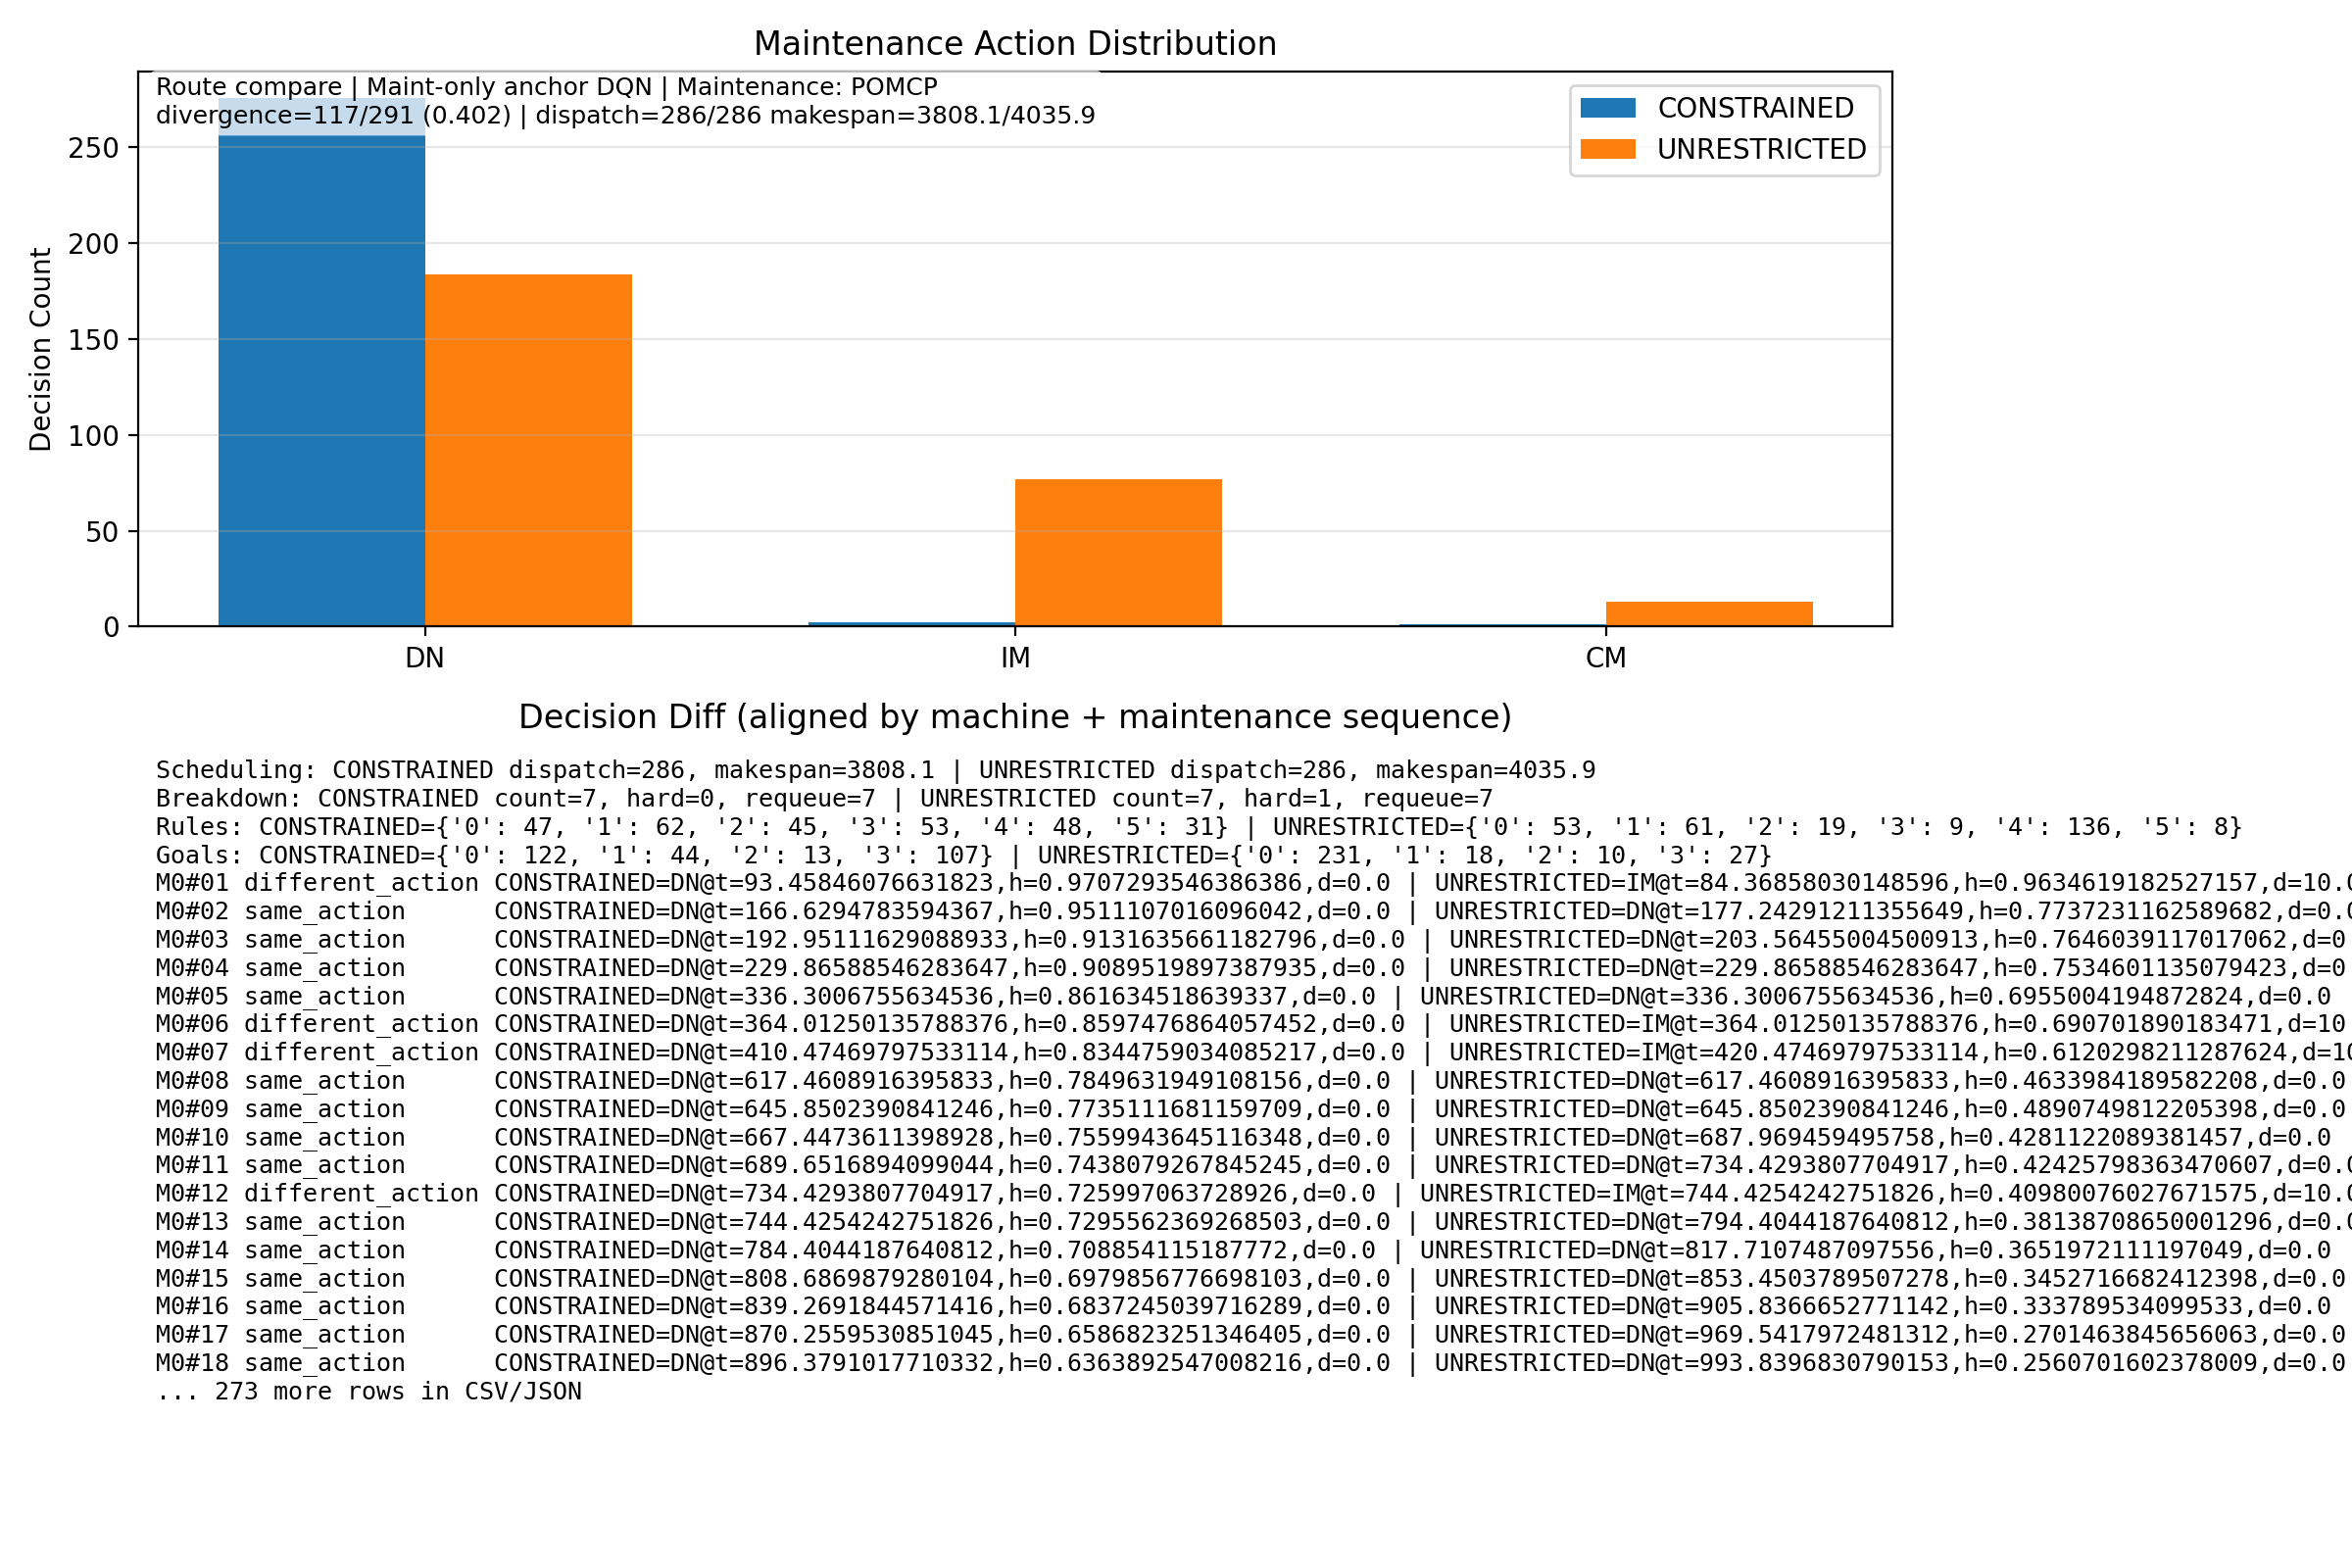

Values plotted in this chart, from the file beside it:
mid, maint_seq_machine, status, primary_mode, compare_mode, primary_action, compare_action, primary_time, compare_time, primary_h, compare_h, primary_duration, compare_duration
0, 1, different_action, CONSTRAINED, UNRESTRICTED, DN, IM, 93.46, 84.37, 0.9707, 0.9635, 0.0, 10.0
0, 2, same_action, CONSTRAINED, UNRESTRICTED, DN, DN, 166.6, 177.2, 0.9511, 0.7737, 0.0, 0.0
0, 3, same_action, CONSTRAINED, UNRESTRICTED, DN, DN, 193, 203.6, 0.9132, 0.7646, 0.0, 0.0
0, 4, same_action, CONSTRAINED, UNRESTRICTED, DN, DN, 229.9, 229.9, 0.909, 0.7535, 0.0, 0.0
0, 5, same_action, CONSTRAINED, UNRESTRICTED, DN, DN, 336.3, 336.3, 0.8616, 0.6955, 0.0, 0.0
0, 6, different_action, CONSTRAINED, UNRESTRICTED, DN, IM, 364, 364, 0.8597, 0.6907, 0.0, 10.0
0, 7, different_action, CONSTRAINED, UNRESTRICTED, DN, IM, 410.5, 420.5, 0.8345, 0.612, 0.0, 10.0
0, 8, same_action, CONSTRAINED, UNRESTRICTED, DN, DN, 617.5, 617.5, 0.785, 0.4634, 0.0, 0.0
0, 9, same_action, CONSTRAINED, UNRESTRICTED, DN, DN, 645.9, 645.9, 0.7735, 0.4891, 0.0, 0.0
0, 10, same_action, CONSTRAINED, UNRESTRICTED, DN, DN, 667.4, 688, 0.756, 0.4281, 0.0, 0.0
0, 11, same_action, CONSTRAINED, UNRESTRICTED, DN, DN, 689.7, 734.4, 0.7438, 0.4243, 0.0, 0.0
0, 12, different_action, CONSTRAINED, UNRESTRICTED, DN, IM, 734.4, 744.4, 0.726, 0.4098, 0.0, 10.0
0, 13, same_action, CONSTRAINED, UNRESTRICTED, DN, DN, 744.4, 794.4, 0.7296, 0.3814, 0.0, 0.0
0, 14, same_action, CONSTRAINED, UNRESTRICTED, DN, DN, 784.4, 817.7, 0.7089, 0.3652, 0.0, 0.0
0, 15, same_action, CONSTRAINED, UNRESTRICTED, DN, DN, 808.7, 853.5, 0.698, 0.3453, 0.0, 0.0
0, 16, same_action, CONSTRAINED, UNRESTRICTED, DN, DN, 839.3, 905.8, 0.6837, 0.3338, 0.0, 0.0
0, 17, same_action, CONSTRAINED, UNRESTRICTED, DN, DN, 870.3, 969.5, 0.6587, 0.2701, 0.0, 0.0
0, 18, same_action, CONSTRAINED, UNRESTRICTED, DN, DN, 896.4, 993.8, 0.6364, 0.2561, 0.0, 0.0
0, 19, same_action, CONSTRAINED, UNRESTRICTED, DN, DN, 960.1, 1092, 0.6104, 0.2331, 0.0, 0.0
0, 20, same_action, CONSTRAINED, UNRESTRICTED, DN, DN, 992.8, 1125, 0.592, 0.231, 0.0, 0.0
0, 21, same_action, CONSTRAINED, UNRESTRICTED, DN, DN, 1070, 1169, 0.5391, 0.19, 0.0, 0.0
0, 22, same_action, CONSTRAINED, UNRESTRICTED, DN, DN, 1094, 1269, 0.5571, 0.1602, 0.0, 0.0
0, 23, same_action, CONSTRAINED, UNRESTRICTED, DN, DN, 1116, 1320, 0.5532, 0.1227, 0.0, 0.0
0, 24, same_action, CONSTRAINED, UNRESTRICTED, DN, DN, 1160, 1458, 0.4963, 0.125, 0.0, 0.0
0, 25, different_action, CONSTRAINED, UNRESTRICTED, DN, CM, 1233, 1564, 0.4802, 0.1057, 0.0, 20.0
0, 26, different_action, CONSTRAINED, UNRESTRICTED, DN, CM, 1284, 1693, 0.4359, 0.9708, 0.0, 20.0
0, 27, same_action, CONSTRAINED, UNRESTRICTED, DN, DN, 1335, 1753, 0.4206, 0.9842, 0.0, 0.0
0, 28, same_action, CONSTRAINED, UNRESTRICTED, DN, DN, 1458, 1917, 0.405, 0.9157, 0.0, 0.0
0, 29, different_action, CONSTRAINED, UNRESTRICTED, DN, IM, 1695, 1949, 0.4027, 0.9307, 0.0, 10.0
0, 30, same_action, CONSTRAINED, UNRESTRICTED, DN, DN, 1899, 2213, 0.3417, 0.7931, 0.0, 0.0
0, 31, same_action, CONSTRAINED, UNRESTRICTED, DN, DN, 1957, 2278, 0.3027, 0.7477, 0.0, 0.0
0, 32, same_action, CONSTRAINED, UNRESTRICTED, DN, DN, 1988, 2305, 0.2904, 0.7278, 0.0, 0.0
0, 33, same_action, CONSTRAINED, UNRESTRICTED, DN, DN, 2163, 2322, 0.2931, 0.7218, 0.0, 0.0
0, 34, same_action, CONSTRAINED, UNRESTRICTED, DN, DN, 2213, 2363, 0.2618, 0.7217, 0.0, 0.0
0, 35, different_action, CONSTRAINED, UNRESTRICTED, DN, IM, 2286, 2375, 0.2471, 0.73, 0.0, 10.0
0, 36, same_action, CONSTRAINED, UNRESTRICTED, DN, DN, 2299, 2710, 0.2443, 0.6215, 0.0, 0.0
0, 37, different_action, CONSTRAINED, UNRESTRICTED, DN, IM, 2386, 2960, 0.2133, 0.8839, 0.0, 10.0
0, 38, same_action, CONSTRAINED, UNRESTRICTED, IM, IM, 2398, 3071, 0.2086, 0.7488, 50.97, 10.0
0, 39, same_action, CONSTRAINED, UNRESTRICTED, DN, DN, 2627, 3110, 0.7738, 0.6349, 0.0, 0.0
0, 40, different_action, CONSTRAINED, UNRESTRICTED, DN, IM, 2710, 3128, 0.748, 0.6341, 0.0, 10.0
0, 41, same_action, CONSTRAINED, UNRESTRICTED, DN, DN, 2733, 3191, 0.7308, 0.4843, 0.0, 0.0
0, 42, same_action, CONSTRAINED, UNRESTRICTED, DN, DN, 2778, 3578, 0.7135, 0.4894, 0.0, 0.0
0, 43, different_action, CONSTRAINED, UNRESTRICTED, DN, IM, 2823, 3607, 0.6921, 0.4749, 0.0, 10.0
0, 44, same_action, CONSTRAINED, UNRESTRICTED, DN, DN, 2852, 3680, 0.701, 0.3726, 0.0, 0.0
0, 45, same_action, CONSTRAINED, UNRESTRICTED, DN, DN, 2863, 3748, 0.6754, 0.3378, 0.0, 0.0
0, 46, different_action, CONSTRAINED, UNRESTRICTED, DN, CM, 3074, 4004, 0.6182, 0.295, 0.0, 20.0
0, 47, missing_on_unrestricted, CONSTRAINED, UNRESTRICTED, DN, , 3125, , 0.5811, , 0.0, 
0, 48, missing_on_unrestricted, CONSTRAINED, UNRESTRICTED, DN, , 3143, , 0.5624, , 0.0, 
0, 49, missing_on_unrestricted, CONSTRAINED, UNRESTRICTED, DN, , 3229, , 0.5592, , 0.0, 
0, 50, missing_on_unrestricted, CONSTRAINED, UNRESTRICTED, DN, , 3578, , 0.5339, , 0.0, 
0, 51, missing_on_unrestricted, CONSTRAINED, UNRESTRICTED, DN, , 3607, , 0.5237, , 0.0, 
0, 52, missing_on_unrestricted, CONSTRAINED, UNRESTRICTED, DN, , 3672, , 0.4998, , 0.0, 
0, 53, missing_on_unrestricted, CONSTRAINED, UNRESTRICTED, DN, , 3735, , 0.4724, , 0.0, 
0, 54, missing_on_unrestricted, CONSTRAINED, UNRESTRICTED, DN, , 3787, , 0.4368, , 0.0, 
1, 1, different_action, CONSTRAINED, UNRESTRICTED, DN, IM, 11.05, 11.05, 0.9756, 0.952, 0.0, 10.0
1, 2, same_action, CONSTRAINED, UNRESTRICTED, DN, DN, 40.23, 97.65, 0.9073, 0.7851, 0.0, 0.0
1, 3, different_action, CONSTRAINED, UNRESTRICTED, DN, IM, 97.65, 117, 0.8836, 0.7419, 0.0, 10.0
1, 4, different_action, CONSTRAINED, UNRESTRICTED, DN, IM, 128.2, 240.5, 0.8729, 0.61, 0.0, 10.0
1, 5, different_action, CONSTRAINED, UNRESTRICTED, DN, IM, 240.5, 534, 0.8498, 0.4305, 0.0, 10.0
1, 6, same_action, CONSTRAINED, UNRESTRICTED, DN, DN, 534, 631.8, 0.7502, 0.3727, 0.0, 0.0
... 231 more rows
